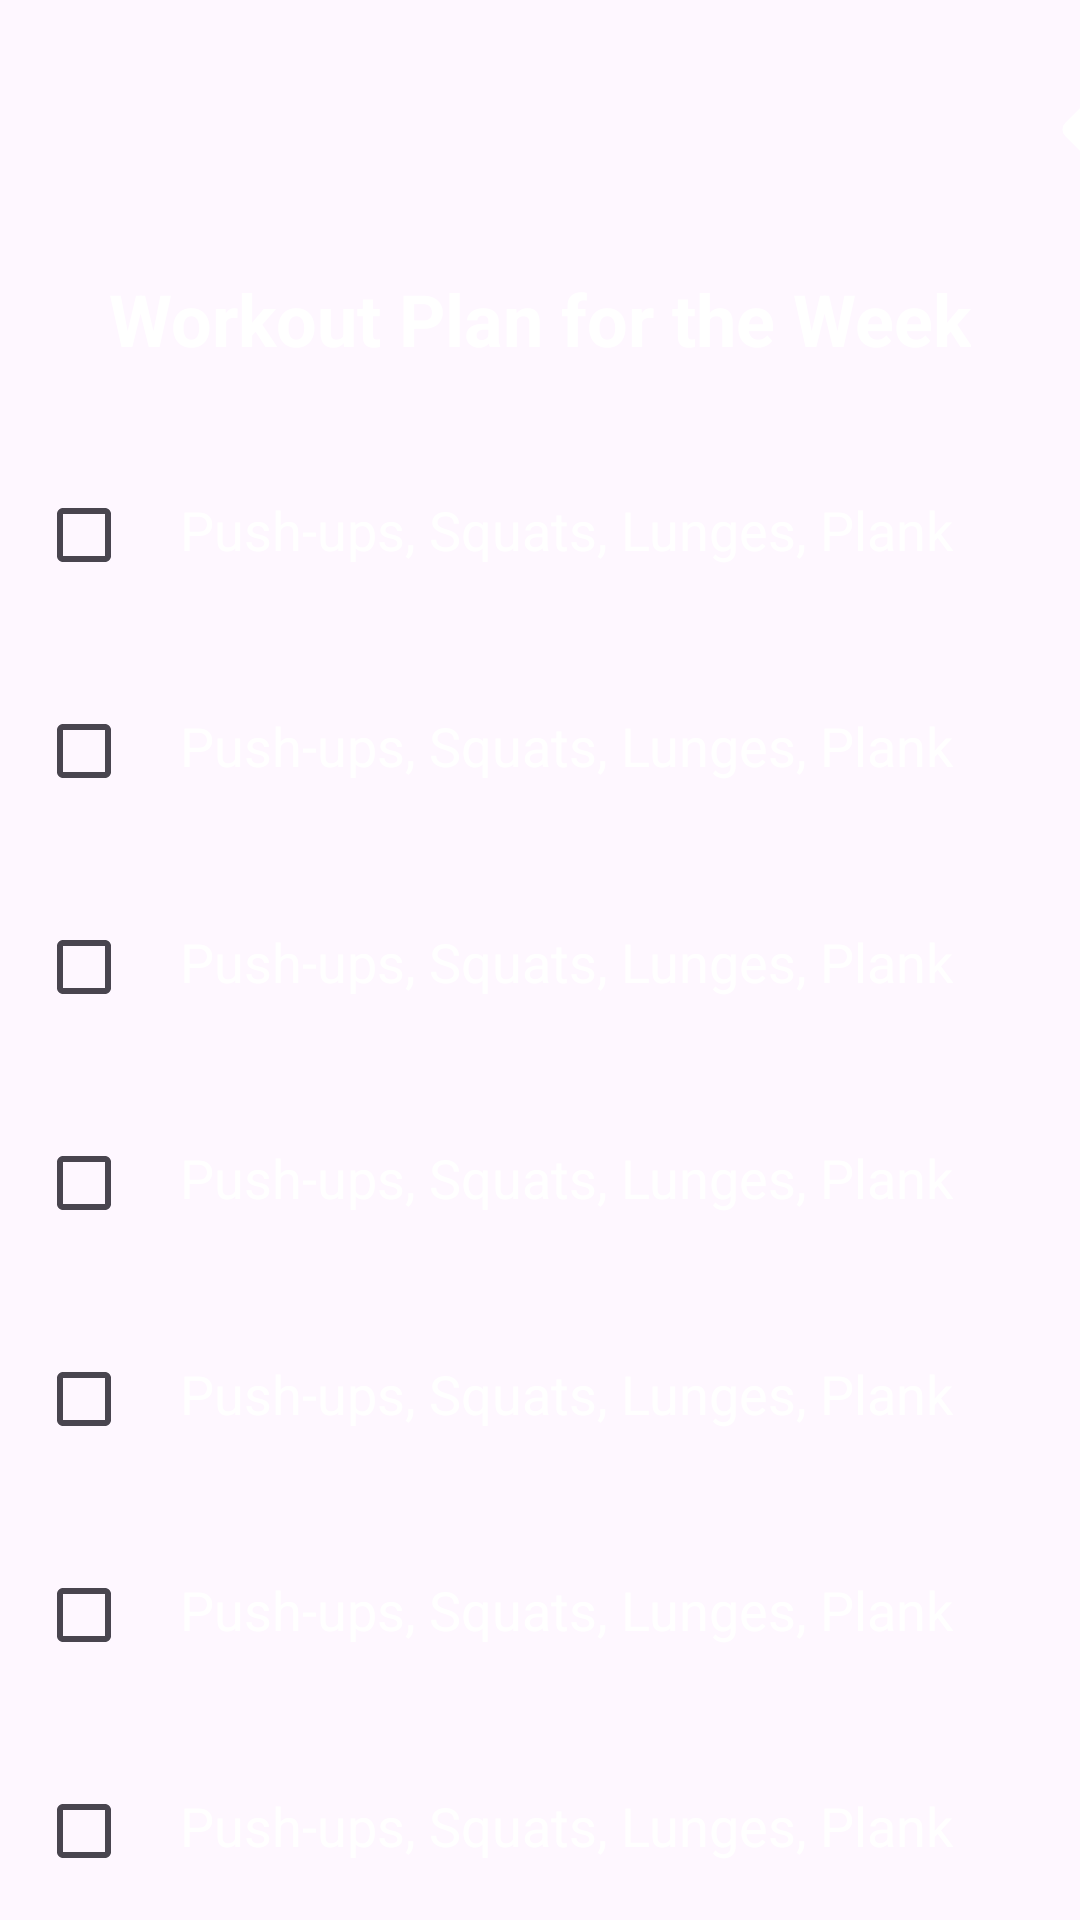

Layout XML and referenced resources for this Android screen:
<!-- AndroidManifest.xml: application theme Theme.PersonalFitnessTracker -->
<!-- res/layout/activity_workout.xml -->
<?xml version="1.0" encoding="utf-8"?>
<androidx.constraintlayout.widget.ConstraintLayout xmlns:android="http://schemas.android.com/apk/res/android"
    xmlns:app="http://schemas.android.com/apk/res-auto"
    xmlns:tools="http://schemas.android.com/tools"
    android:id="@+id/main"
    android:layout_width="match_parent"
    android:layout_height="match_parent"
    android:background="@drawable/back2"
    tools:context=".Workout">

    
    <ImageView
        android:id="@+id/backbtn"
        android:layout_width="wrap_content"
        android:layout_height="wrap_content"
        android:layout_marginStart="332dp"
        android:layout_marginBottom="4dp"
        android:src="@drawable/back_btn"
        app:layout_constraintBottom_toTopOf="@+id/workoutTitle"
        app:layout_constraintStart_toStartOf="parent"
        app:layout_constraintTop_toTopOf="parent" />

    <TextView
        android:id="@+id/workoutTitle"
        android:layout_width="wrap_content"
        android:layout_height="wrap_content"
        android:layout_marginTop="90dp"
        android:text="Workout Plan for the Week"
        android:textColor="@color/white"
        android:textStyle="bold"
        android:textSize="24sp"
        app:layout_constraintEnd_toEndOf="parent"
        app:layout_constraintStart_toStartOf="parent"
        app:layout_constraintTop_toTopOf="parent" />

    
    <LinearLayout
        android:id="@+id/weeklyWorkoutList"
        android:layout_width="0dp"
        android:layout_height="wrap_content"
        android:layout_marginTop="20dp"
        android:orientation="vertical"
        app:layout_constraintEnd_toEndOf="parent"
        app:layout_constraintStart_toStartOf="parent"
        app:layout_constraintTop_toBottomOf="@id/workoutTitle">

        
        <LinearLayout
            android:layout_width="match_parent"
            android:layout_height="wrap_content"
            android:orientation="horizontal"
            android:padding="12dp">
            <CheckBox
                android:id="@+id/mondayCheckBox"
                android:layout_width="wrap_content"
                android:layout_height="wrap_content" />
            <TextView
                android:id="@+id/mondayText"
                android:layout_width="wrap_content"
                android:layout_height="wrap_content"
                android:text="Push-ups, Squats, Lunges, Plank"
                android:textColor="@color/white"
                android:textSize="18sp" />
        </LinearLayout>

        
        <LinearLayout
            android:layout_width="match_parent"
            android:layout_height="wrap_content"
            android:orientation="horizontal"
            android:padding="12dp">
            <CheckBox
                android:id="@+id/tuesdayCheckBox"
                android:layout_width="wrap_content"
                android:layout_height="wrap_content" />
            <TextView
                android:id="@+id/tuesdayText"
                android:layout_width="wrap_content"
                android:layout_height="wrap_content"
                android:text="Push-ups, Squats, Lunges, Plank"
                android:textColor="@color/white"
                android:textSize="18sp" />
        </LinearLayout>

        
        <LinearLayout
            android:layout_width="match_parent"
            android:layout_height="wrap_content"
            android:orientation="horizontal"
            android:padding="12dp">
            <CheckBox
                android:id="@+id/wednesdayCheckBox"
                android:layout_width="wrap_content"
                android:layout_height="wrap_content" />
            <TextView
                android:id="@+id/wednesdayText"
                android:layout_width="wrap_content"
                android:layout_height="wrap_content"
                android:text="Push-ups, Squats, Lunges, Plank"
                android:textColor="@color/white"
                android:textSize="18sp" />
        </LinearLayout>

        
        <LinearLayout
            android:layout_width="match_parent"
            android:layout_height="wrap_content"
            android:orientation="horizontal"
            android:padding="12dp">
            <CheckBox
                android:id="@+id/thursdayCheckBox"
                android:layout_width="wrap_content"
                android:layout_height="wrap_content" />
            <TextView
                android:id="@+id/thursdayText"
                android:layout_width="wrap_content"
                android:layout_height="wrap_content"
                android:text="Push-ups, Squats, Lunges, Plank"
                android:textColor="@color/white"
                android:textSize="18sp" />
        </LinearLayout>

        
        <LinearLayout
            android:layout_width="match_parent"
            android:layout_height="wrap_content"
            android:orientation="horizontal"
            android:padding="12dp">
            <CheckBox
                android:id="@+id/fridayCheckBox"
                android:layout_width="wrap_content"
                android:layout_height="wrap_content" />
            <TextView
                android:id="@+id/fridayText"
                android:layout_width="wrap_content"
                android:layout_height="wrap_content"
                android:text="Push-ups, Squats, Lunges, Plank"
                android:textColor="@color/white"
                android:textSize="18sp" />
        </LinearLayout>

        
        <LinearLayout
            android:layout_width="match_parent"
            android:layout_height="wrap_content"
            android:orientation="horizontal"
            android:padding="12dp">
            <CheckBox
                android:id="@+id/saturdayCheckBox"
                android:layout_width="wrap_content"
                android:layout_height="wrap_content" />
            <TextView
                android:id="@+id/saturdayText"
                android:layout_width="wrap_content"
                android:layout_height="wrap_content"
                android:text="Push-ups, Squats, Lunges, Plank"
                android:textColor="@color/white"
                android:textSize="18sp" />
        </LinearLayout>

        
        <LinearLayout
            android:layout_width="match_parent"
            android:layout_height="wrap_content"
            android:orientation="horizontal"
            android:padding="12dp">
            <CheckBox
                android:id="@+id/sundayCheckBox"
                android:layout_width="wrap_content"
                android:layout_height="wrap_content" />
            <TextView
                android:id="@+id/sundayText"
                android:layout_width="wrap_content"
                android:layout_height="wrap_content"
                android:text="Push-ups, Squats, Lunges, Plank"
                android:textColor="@color/white"
                android:textSize="18sp" />
        </LinearLayout>
    </LinearLayout>

    
    <Button
        android:id="@+id/startWorkoutButton"
        android:layout_width="0dp"
        android:layout_height="wrap_content"
        android:layout_marginTop="24dp"
        android:text="Start Workout"
        android:textSize="18sp"
        app:layout_constraintEnd_toEndOf="parent"
        app:layout_constraintStart_toStartOf="parent"
        app:layout_constraintTop_toBottomOf="@id/weeklyWorkoutList" />

</androidx.constraintlayout.widget.ConstraintLayout>
<!-- resources referenced by this layout -->
<resources>
  <!-- drawable back_btn (drawable) -->
  <?xml version="1.0" encoding="utf-8"?>
  <vector  xmlns:android="http://schemas.android.com/apk/res/android"
      android:width="100dp"
      android:height="100dp"
      android:viewportWidth="24"
      android:viewportHeight="24">
      <path
  
          android:strokeColor="#FFFFFF"
          android:strokeWidth="1.5"
          android:strokeLineJoin="round"
          android:strokeLineCap="round"
          android:pathData="M12 12L6 12M6 12L8 14M6 12L8 10" />
  </vector>
  <style name="Theme.PersonalFitnessTracker" parent="Base.Theme.PersonalFitnessTracker" />
  <style name="Base.Theme.PersonalFitnessTracker" parent="Theme.Material3.DayNight.NoActionBar">
          
          
      </style>
  <!-- not gathered from this repository: default colours our renderer supplied (Android Studio template values) -->
  <color name="white">#FFFFFFFF</color>
</resources>
